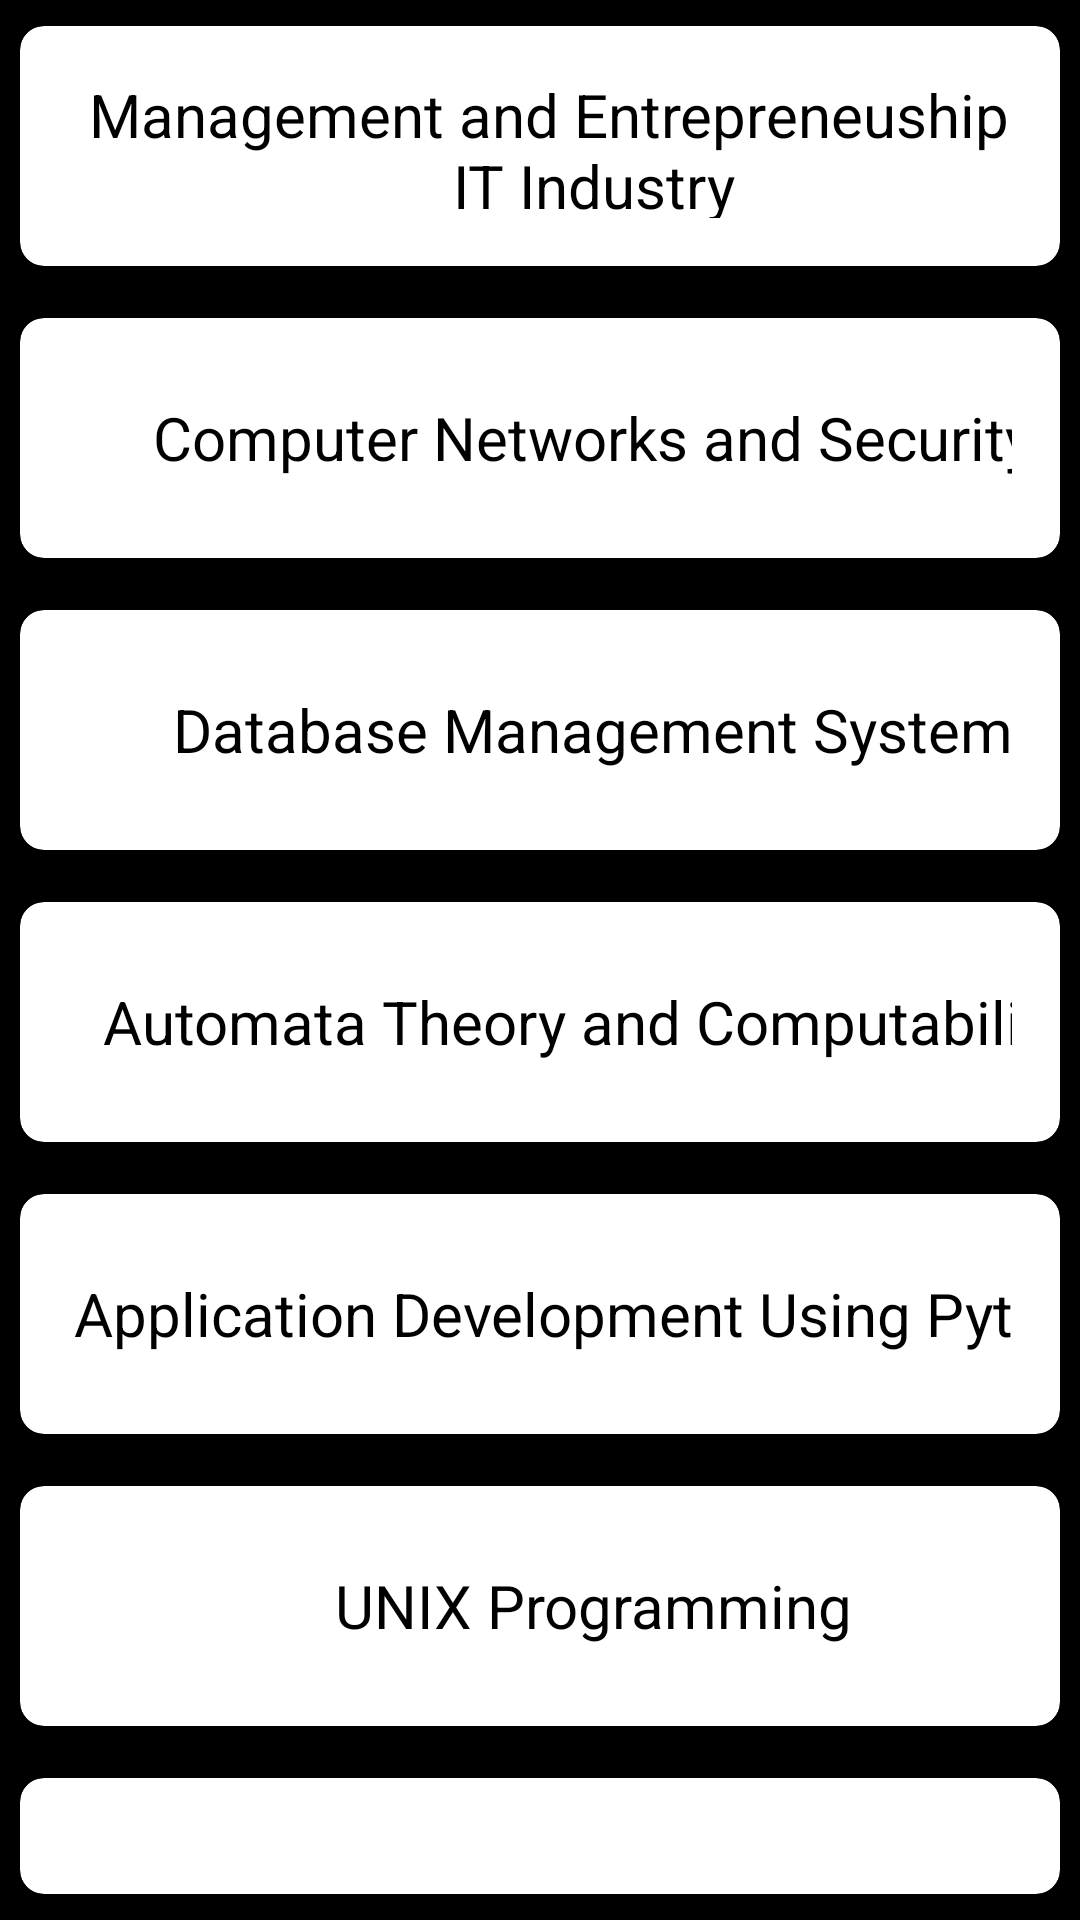

Layout XML and referenced resources for this Android screen:
<!-- AndroidManifest.xml: application theme Theme.Eduapp -->
<!-- res/layout/activity_fifthsem.xml -->
<?xml version="1.0" encoding="utf-8"?>
<RelativeLayout
    xmlns:android="http://schemas.android.com/apk/res/android"
    xmlns:app="http://schemas.android.com/apk/res-auto"
    xmlns:tools="http://schemas.android.com/tools"
    android:layout_width="match_parent"
    android:layout_height="match_parent"
    tools:context=".Fifthsem"
    android:background="@color/black">





    <androidx.cardview.widget.CardView
        android:layout_width="match_parent"
        android:layout_height="wrap_content"
        app:cardCornerRadius="8dp"
        app:cardElevation="4dp"
        app:cardUseCompatPadding="true"
        app:contentPadding="16dp"
        android:id="@+id/c1">

        <TextView

            android:id="@+id/pdf_name"
            android:layout_width="350dp"
            android:layout_height="48dp"
            android:textSize="20sp"
            android:gravity="center"
            android:onClick="retrievePDF"
            android:text="Management and Entrepreneuship for IT Industry"
            android:textColor="@color/black" />



    </androidx.cardview.widget.CardView>

    <androidx.cardview.widget.CardView
        android:id="@+id/c2"
        android:layout_width="match_parent"
        android:layout_height="wrap_content"
        app:cardCornerRadius="8dp"
        app:cardElevation="4dp"
        app:cardUseCompatPadding="true"
        app:contentPadding="16dp"
        android:layout_below="@+id/c1">

        <TextView
            android:id="@+id/name"
            android:layout_width="350dp"
            android:layout_height="48dp"

            android:textSize="20sp"
            android:gravity="center"
            android:onClick="retrievePDF"
            android:text="Computer Networks and Security"
            android:textColor="@color/black" />



    </androidx.cardview.widget.CardView>

    <androidx.cardview.widget.CardView
        android:layout_width="match_parent"
        android:layout_height="wrap_content"
        app:cardCornerRadius="8dp"
        app:cardElevation="4dp"
        app:cardUseCompatPadding="true"
        app:contentPadding="16dp"
        android:id="@+id/c3"
        android:layout_below="@+id/c2">

        <TextView
            android:id="@+id/name1"
            android:layout_width="350dp"
            android:layout_height="48dp"
            android:textSize="20sp"
            android:gravity="center"
            android:onClick="retrievePDF"
            android:text="Database Management System"
            android:textColor="@color/black" />


    </androidx.cardview.widget.CardView>

    <androidx.cardview.widget.CardView
        android:layout_width="match_parent"
        android:layout_height="wrap_content"
        app:cardCornerRadius="8dp"
        app:cardElevation="4dp"
        app:cardUseCompatPadding="true"
        app:contentPadding="16dp"
        android:id="@+id/c4"
        android:layout_below="@+id/c3">

        <TextView
            android:id="@+id/name2"
            android:layout_width="350dp"
            android:layout_height="48dp"
            android:textSize="20sp"
            android:gravity="center"
            android:onClick="retrievePDF"
            android:text="Automata Theory and Computability "
            android:textColor="@color/black" />


    </androidx.cardview.widget.CardView>

    <androidx.cardview.widget.CardView
        android:layout_width="match_parent"
        android:layout_height="wrap_content"
        app:cardCornerRadius="8dp"
        app:cardElevation="4dp"
        app:cardUseCompatPadding="true"
        app:contentPadding="16dp"
        android:id="@+id/c5"
        android:layout_below="@+id/c4">

        <TextView
            android:id="@+id/name3"
            android:layout_width="350dp"
            android:layout_height="48dp"
            android:textSize="20sp"
            android:gravity="center"
            android:onClick="retrievePDF"
            android:text="Application Development Using Python"
            android:textColor="@color/black" />


    </androidx.cardview.widget.CardView>

    <androidx.cardview.widget.CardView
        android:layout_width="match_parent"
        android:layout_height="wrap_content"
        app:cardCornerRadius="8dp"
        app:cardElevation="4dp"
        app:cardUseCompatPadding="true"
        app:contentPadding="16dp"
        android:id="@+id/c6"
        android:layout_below="@+id/c5">

        <TextView
            android:id="@+id/name4"
            android:layout_width="350dp"
            android:layout_height="48dp"
            android:textSize="20sp"
            android:gravity="center"
            android:onClick="retrievePDF"
            android:text="UNIX Programming"
            android:textColor="@color/black" />


    </androidx.cardview.widget.CardView>

    <androidx.cardview.widget.CardView
        android:layout_width="match_parent"
        android:layout_height="wrap_content"
        app:cardCornerRadius="8dp"
        app:cardElevation="4dp"
        app:cardUseCompatPadding="true"
        app:contentPadding="16dp"
        android:id="@+id/c7"
        android:layout_below="@+id/c6">

        <TextView
            android:id="@+id/name5"
            android:layout_width="350dp"
            android:layout_height="48dp"
            android:textSize="20sp"
            android:gravity="center"
            android:onClick="retrievePDF"
            android:text="EVS"
            android:textColor="@color/black" />


    </androidx.cardview.widget.CardView>


</RelativeLayout>
<!-- resources referenced by this layout -->
<resources>
  <style name="Theme.Eduapp" parent="Theme.MaterialComponents.DayNight.DarkActionBar">
          
          <item name="colorPrimary">@color/purple_500</item>
          <item name="colorPrimaryVariant">@color/purple_700</item>
          <item name="colorOnPrimary">@color/white</item>
          
          <item name="colorSecondary">@color/teal_200</item>
          <item name="colorSecondaryVariant">@color/teal_700</item>
          <item name="colorOnSecondary">@color/black</item>
          
          <item name="android:statusBarColor">?attr/colorPrimaryVariant</item>
          
      </style>
  <!-- not gathered from this repository: default colours our renderer supplied (Android Studio template values) -->
  <color name="purple_500">#FF6200EE</color>
  <color name="purple_700">#FF3700B3</color>
  <color name="teal_200">#FF03DAC5</color>
  <color name="teal_700">#FF018786</color>
  <color name="black">#FF000000</color>
  <color name="white">#FFFFFFFF</color>
</resources>
